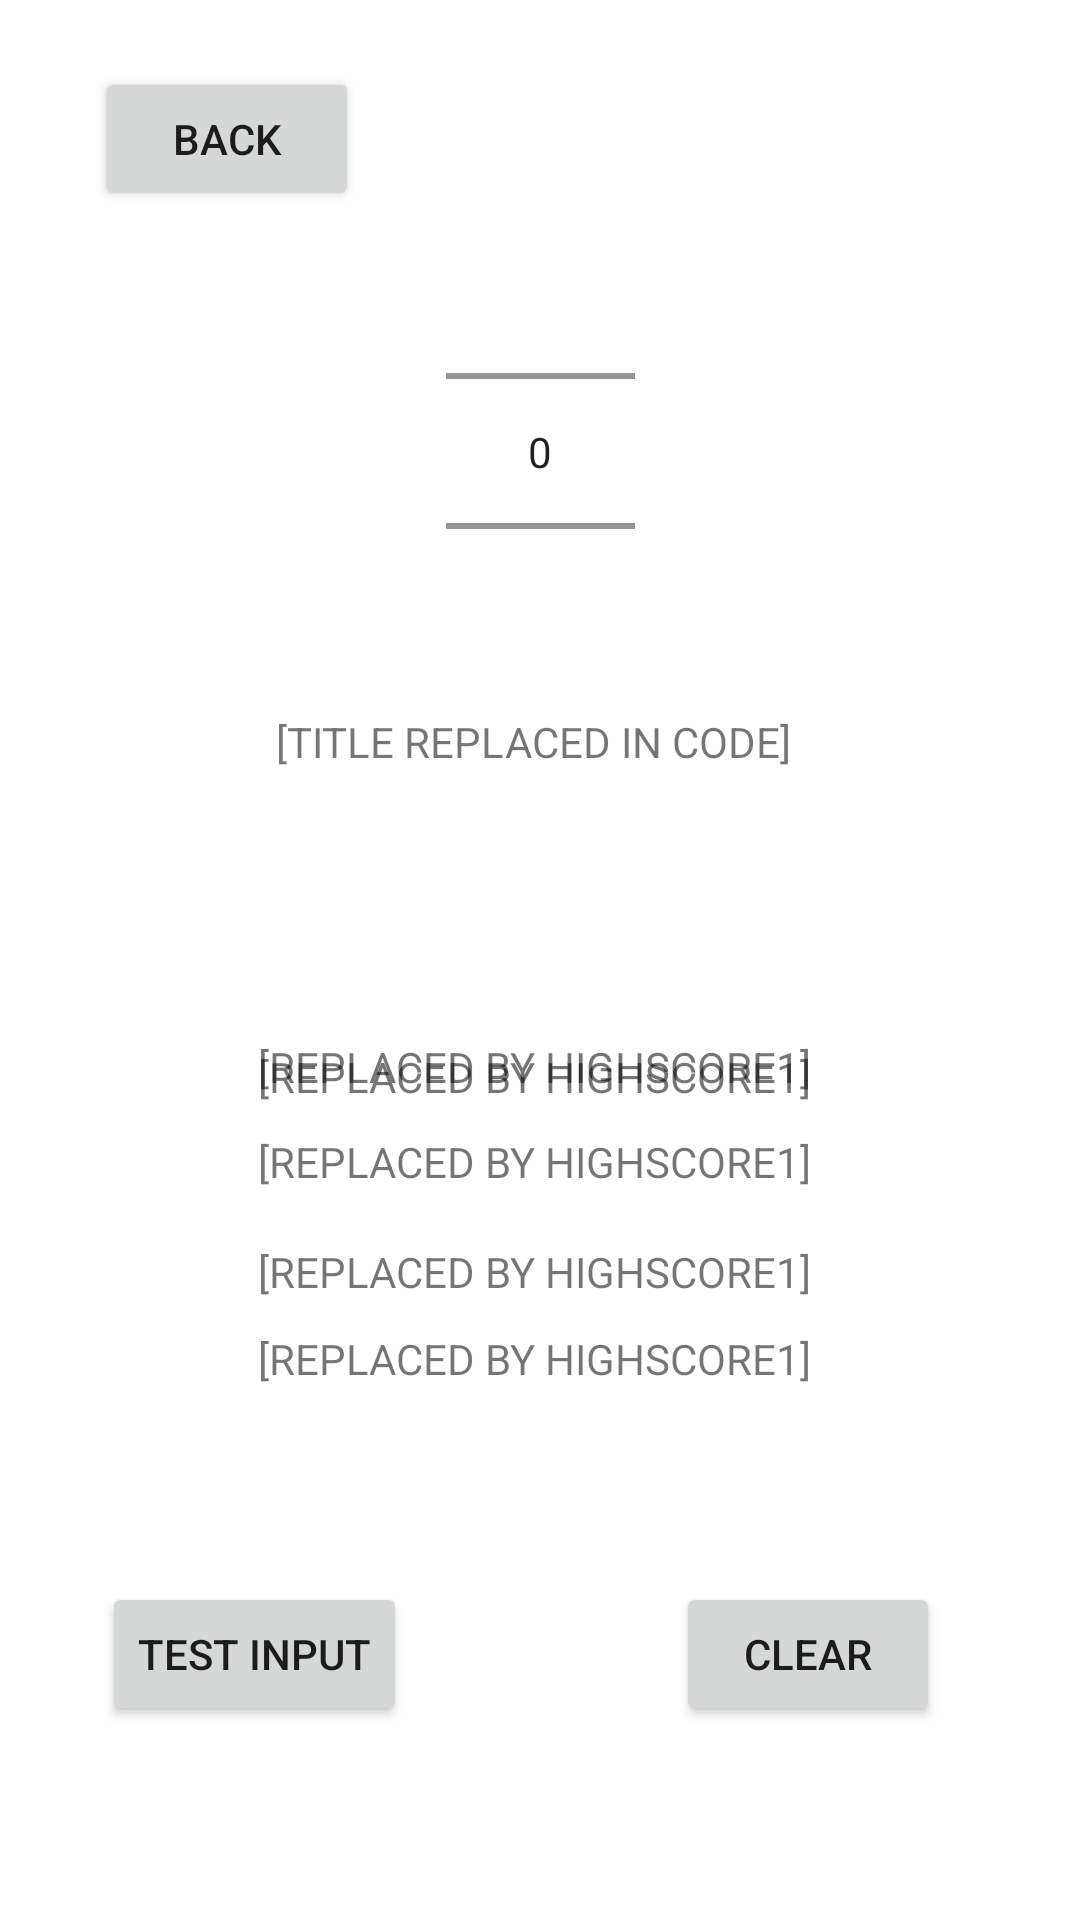

Reconstruct the res/layout file that produces this screen, plus the resources it refers to.
<!-- AndroidManifest.xml: application theme Theme.CS2450AndroidProject -->
<!-- res/layout/activity_leaderboard.xml -->
<?xml version="1.0" encoding="utf-8"?>
<androidx.constraintlayout.widget.ConstraintLayout xmlns:android="http://schemas.android.com/apk/res/android"
    xmlns:app="http://schemas.android.com/apk/res-auto"
    xmlns:tools="http://schemas.android.com/tools"
    android:layout_width="match_parent"
    android:layout_height="match_parent">

    <NumberPicker
        android:id="@+id/leaderboardPicker"
        android:layout_width="63dp"
        android:layout_height="109dp"
        android:layout_marginTop="96dp"
        app:layout_constraintEnd_toEndOf="parent"
        app:layout_constraintStart_toStartOf="parent"
        app:layout_constraintTop_toTopOf="parent" />

    <TextView
        android:id="@+id/leaderboardTitle"
        android:layout_width="wrap_content"
        android:layout_height="wrap_content"
        android:layout_marginTop="28dp"
        android:text="[TITLE REPLACED IN CODE]"
        app:layout_constraintBottom_toBottomOf="parent"
        app:layout_constraintEnd_toEndOf="parent"
        app:layout_constraintHorizontal_bias="0.489"
        app:layout_constraintStart_toStartOf="parent"
        app:layout_constraintTop_toBottomOf="@+id/leaderboardPicker"
        app:layout_constraintVertical_bias="0.012" />

    <TextView
        android:id="@+id/highScore1"
        android:layout_width="wrap_content"
        android:layout_height="wrap_content"
        android:layout_marginTop="76dp"
        android:text="[REPLACED BY HIGHSCORE1]"
        app:layout_constraintBottom_toBottomOf="parent"
        app:layout_constraintEnd_toEndOf="parent"
        app:layout_constraintHorizontal_bias="0.491"
        app:layout_constraintStart_toStartOf="parent"
        app:layout_constraintTop_toBottomOf="@+id/leaderboardTitle"
        app:layout_constraintVertical_bias="0.058" />

    <TextView
        android:id="@+id/highScore2"
        android:layout_width="wrap_content"
        android:layout_height="wrap_content"
        android:text="[REPLACED BY HIGHSCORE1]"
        app:layout_constraintBottom_toBottomOf="parent"
        app:layout_constraintEnd_toEndOf="parent"
        app:layout_constraintHorizontal_bias="0.491"
        app:layout_constraintStart_toStartOf="parent"
        app:layout_constraintTop_toTopOf="parent"
        app:layout_constraintVertical_bias="0.557" />

    <TextView
        android:id="@+id/highScore3"
        android:layout_width="wrap_content"
        android:layout_height="wrap_content"
        android:text="[REPLACED BY HIGHSCORE1]"
        app:layout_constraintBottom_toBottomOf="parent"
        app:layout_constraintEnd_toEndOf="parent"
        app:layout_constraintHorizontal_bias="0.491"
        app:layout_constraintStart_toStartOf="parent"
        app:layout_constraintTop_toTopOf="parent"
        app:layout_constraintVertical_bias="0.608" />

    <TextView
        android:id="@+id/highScore4"
        android:layout_width="wrap_content"
        android:layout_height="wrap_content"
        android:layout_marginTop="76dp"
        android:text="[REPLACED BY HIGHSCORE1]"
        app:layout_constraintBottom_toBottomOf="parent"
        app:layout_constraintEnd_toEndOf="parent"
        app:layout_constraintHorizontal_bias="0.491"
        app:layout_constraintStart_toStartOf="parent"
        app:layout_constraintTop_toTopOf="parent"
        app:layout_constraintVertical_bias="0.621" />

    <TextView
        android:id="@+id/highScore5"
        android:layout_width="wrap_content"
        android:layout_height="wrap_content"
        android:layout_marginTop="76dp"
        android:text="[REPLACED BY HIGHSCORE1]"
        app:layout_constraintBottom_toBottomOf="parent"
        app:layout_constraintEnd_toEndOf="parent"
        app:layout_constraintHorizontal_bias="0.491"
        app:layout_constraintStart_toStartOf="parent"
        app:layout_constraintTop_toTopOf="parent"
        app:layout_constraintVertical_bias="0.674" />

    <Button
        android:id="@+id/clearBtn"
        android:layout_width="wrap_content"
        android:layout_height="wrap_content"
        android:text="CLEAR"
        app:layout_constraintBottom_toBottomOf="parent"
        app:layout_constraintEnd_toEndOf="parent"
        app:layout_constraintHorizontal_bias="0.829"
        app:layout_constraintStart_toStartOf="parent"
        app:layout_constraintTop_toTopOf="parent"
        app:layout_constraintVertical_bias="0.891" />

    <Button
        android:id="@+id/testBtn"
        android:layout_width="wrap_content"
        android:layout_height="wrap_content"
        android:text="TEST INPUT"
        app:layout_constraintBottom_toBottomOf="parent"
        app:layout_constraintEnd_toEndOf="parent"
        app:layout_constraintHorizontal_bias="0.131"
        app:layout_constraintStart_toStartOf="parent"
        app:layout_constraintTop_toTopOf="parent"
        app:layout_constraintVertical_bias="0.891" />

    <Button
        android:id="@+id/backFromLeaderboardBtn"
        android:layout_width="wrap_content"
        android:layout_height="wrap_content"
        android:text="BACK"
        app:layout_constraintBottom_toBottomOf="parent"
        app:layout_constraintEnd_toEndOf="parent"
        app:layout_constraintHorizontal_bias="0.117"
        app:layout_constraintStart_toStartOf="parent"
        app:layout_constraintTop_toTopOf="parent"
        app:layout_constraintVertical_bias="0.038" />

</androidx.constraintlayout.widget.ConstraintLayout>
<!-- resources referenced by this layout -->
<resources>
  <style name="Theme.CS2450AndroidProject" parent="Theme.MaterialComponents.DayNight.DarkActionBar">
          
          <item name="colorPrimary">@color/purple_500</item>
          <item name="colorPrimaryVariant">@color/purple_700</item>
          <item name="colorOnPrimary">@color/white</item>
          
          <item name="colorSecondary">@color/teal_200</item>
          <item name="colorSecondaryVariant">@color/teal_700</item>
          <item name="colorOnSecondary">@color/black</item>
          
          <item name="android:statusBarColor">?attr/colorPrimaryVariant</item>
          
      </style>
  <!-- not gathered from this repository: default colours our renderer supplied (Android Studio template values) -->
  <color name="purple_500">#FF6200EE</color>
  <color name="purple_700">#FF3700B3</color>
  <color name="teal_200">#FF03DAC5</color>
  <color name="teal_700">#FF018786</color>
  <color name="black">#FF000000</color>
  <color name="white">#FFFFFFFF</color>
</resources>
